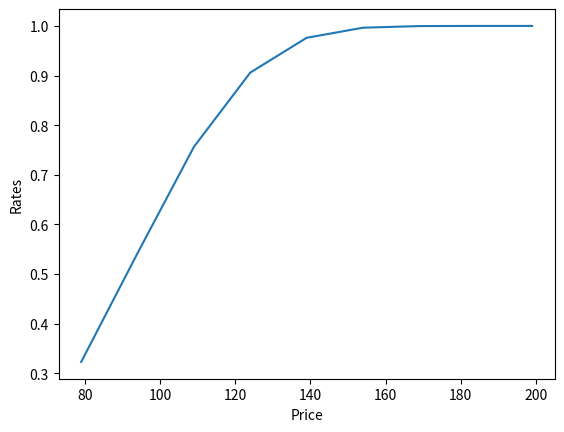

This figure's Python source:

import matplotlib.pyplot as plt
import random
import math

TARGET = 100.0
    

def get_rate(price):
    return 1 - math.exp(-(price/TARGET)**4)

def main():
    current_price = random.randint(TARGET/2, TARGET*2)
    price_evolution = [i for i in range(int(current_price), int(TARGET)*2, 15)]
    rate_evolution = [get_rate(i) for i in price_evolution]

    plt.plot(price_evolution, rate_evolution)
    plt.ylabel('Rates')
    plt.xlabel('Price')
    plt.show()

if __name__ == "__main__":
    main()